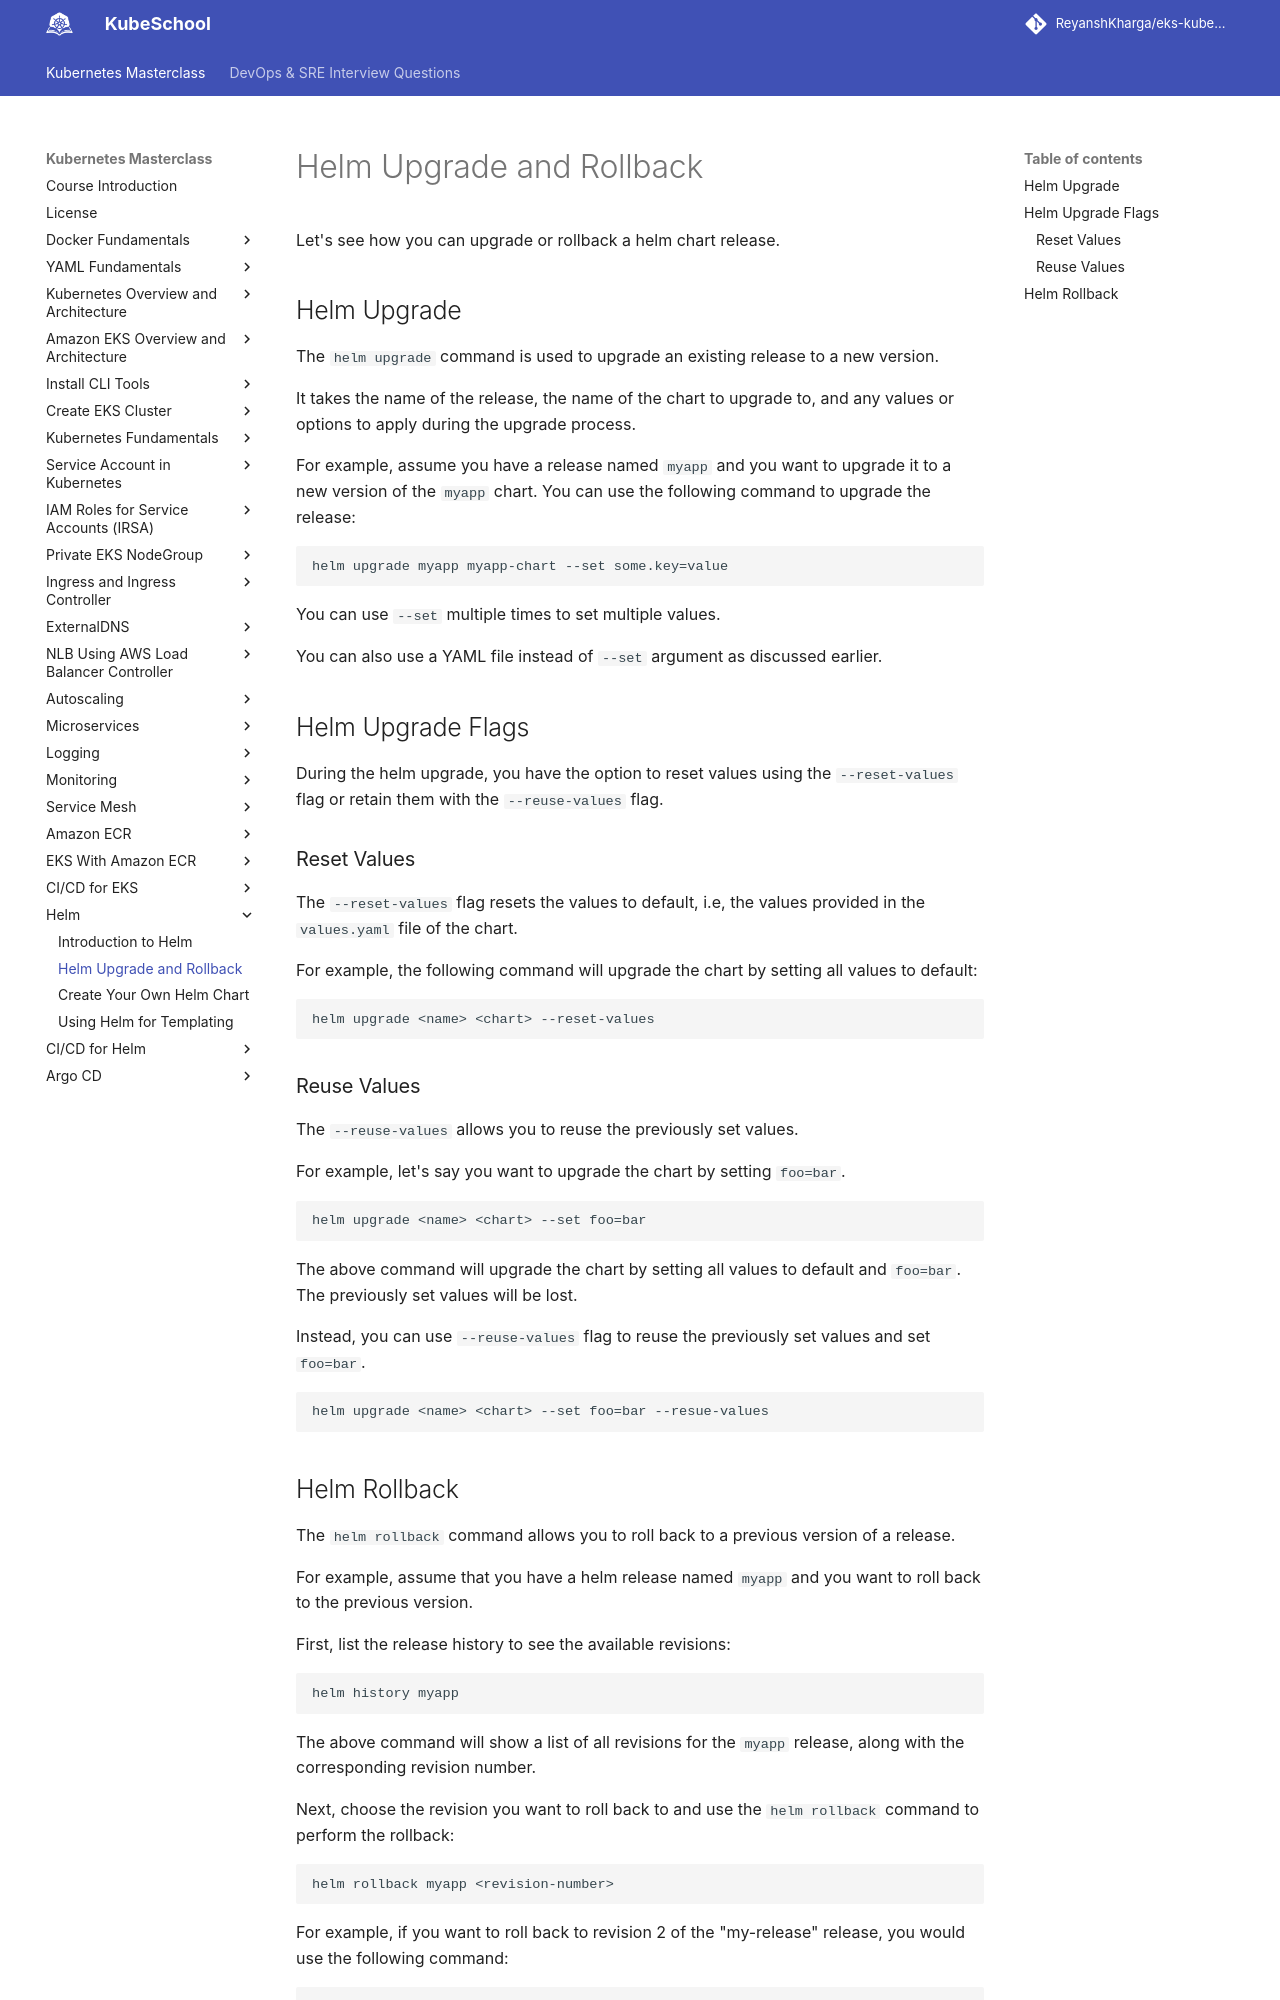

repository: ReyanshKharga/kloudkoncepts · page: kubernetes-on-eks/helm/helm-upgrade-and-rollback/index.html · generator: mkdocs

---
description: Effortlessly upgrade and rollback Helm charts. Our guide provides easy steps for a smooth Kubernetes experience.
---

# Helm Upgrade and Rollback

Let's see how you can upgrade or rollback a helm chart release.


## Helm Upgrade

The `helm upgrade` command is used to upgrade an existing release to a new version.

It takes the name of the release, the name of the chart to upgrade to, and any values or options to apply during the upgrade process.

For example, assume you have a release named `myapp` and you want to upgrade it to a new version of the `myapp` chart. You can use the following command to upgrade the release:

```
helm upgrade myapp myapp-chart --set some.key=value
```

You can use `--set` multiple times to set multiple values.

You can also use a YAML file instead of `--set` argument as discussed earlier.



## Helm Upgrade Flags

During the helm upgrade, you have the option to reset values using the `--reset-values` flag or retain them with the `--reuse-values` flag.

### Reset Values

The `--reset-values` flag resets the values to default, i.e, the values provided in the `values.yaml` file of the chart.

For example, the following command will upgrade the chart by setting all values to default:

```
helm upgrade <name> <chart> --reset-values
```

### Reuse Values

The `--reuse-values` allows you to reuse the previously set values.

For example, let's say you want to upgrade the chart by setting `foo=bar`.

```
helm upgrade <name> <chart> --set foo=bar
```

The above command will upgrade the chart by setting all values to default and `foo=bar`. The previously set values will be lost.

Instead, you can use `--reuse-values` flag to reuse the previously set values and set `foo=bar`.

```
helm upgrade <name> <chart> --set foo=bar --resue-values
```
